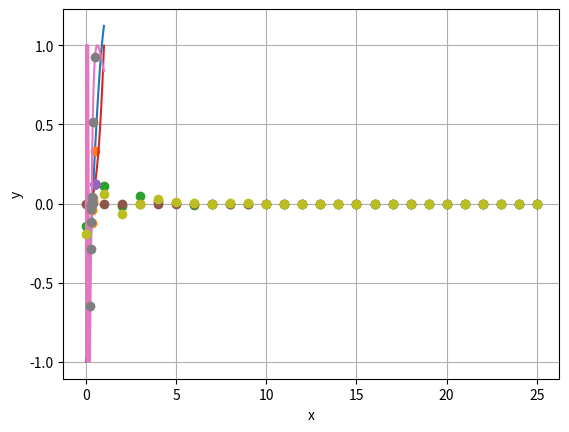

Write the Python code that produced this figure.
import numpy as np
import matplotlib.pyplot as plt

def rf_bisect(f,xlo,xhi,xtol,nmax):
  
    xlow = xlo     #setting new variables for parameters
    xhigh = xhi
    iters = 1
    midpoint = (xlo+xhi)/2.0    #first midpoint and potential root
    root = midpoint
    xmids = np.array([midpoint])
    fmids = np.array([f(midpoint)])
    
    
    
    
    for i in range(0,nmax):    #up to max iterations
        
         #if you are within tolerance break because you're done
        if np.abs(xlow-xhigh)<xtol:
            break
       
        # handle if your break lands on direct root
        if f(midpoint) == 0.0:
            break
       
        #if sign change occurs on left side, move midpoint left
        if f(xlow)/f(midpoint) < 0:
            xhigh = midpoint 
        #if sign change occurs on right side, move  midpoint right
        elif f(xhigh)/f(midpoint) < 0:
            xlow = midpoint
            
            
            
        #make new midpoint, add counter for iterations, and assign root as midpoint
        midpoint = (xlow+xhigh)/2.0
        iters += 1 
        root = midpoint
        xmids = np.append(xmids,[midpoint])
        fmids = np.append(fmids,[f(midpoint)])
    
        #print(xmids)
        

    return (xmids, fmids)
  
  
  
# Functions f1, f2, f3, and f4 that may be used to test your implementation of rf_bisect.
def f1(x):
    return 3 * x + np.sin(x) - np.exp(x)

def f2(x):
    return x**3

def f3(x):
    return np.sin(1. / (x + 0.01))

def f4(x):
    return 1. / (x - 0.5)
    
    

      


def root(func, tolerance):
    for f in func:
        for t in tolerance:
            (x,fx)= rf_bisect(f,0,1.,t,25)
            arrangement = np.arange(0,1,.001)
            plt.plot(arrangement, f(arrangement))
            error = []
            a = len(x)-1
            d = x[a]
            for i in range(0,len(x)): 
                error.append(d)
            error2 = np.asarray(error) #determining error rates
            print(error2)
            y = error2 - x
            print(y) 
            plt.plot(x,fx,'o')
            plt.grid(True)
            plt.xlabel('x')
            plt.ylabel('y')
            plt.show()
            plt.plot(y,'o')
            plt.show
        

root([f1,f2,f3],[1e-12])